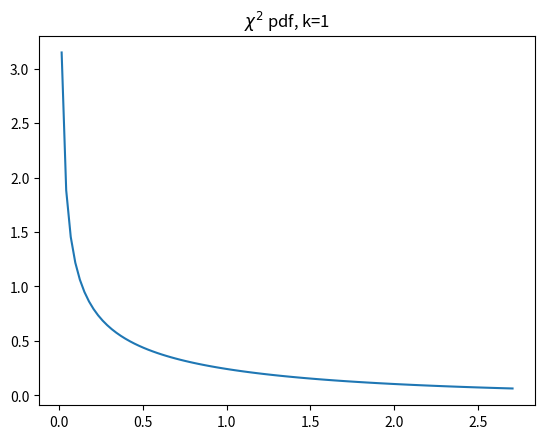

Reproduce this figure in Python. (Note: this script raises an exception after producing the figure.)
import pandas as pd
import numpy as np
import scipy.stats as stats
import matplotlib.pyplot as plt
%matplotlib inline

dist = stats.chi2(1)
dist.mean()

fig, ax = plt.subplots()

x = np.linspace(dist.ppf(0.1), dist.ppf(0.9), 100)
y = dist.pdf(x)

ax.plot(x, y)
ax.set_title('$\chi^2$ pdf, k=1');

data = [[50, 100, 180,70]]
count_table = pd.DataFrame(data, index = ['UK USERS'], columns = ['A', 'B', 'C', 'D'] )
count_table

us_data = [[60, 80, 180, 80]]
count_table.loc["EXPECTED"] =[60, 80, 180, 80]
count_table

chisq_stat = 7.92

f, ax = plt.subplots()

ax.set_title('chi^2 w/ df=3')
ax.plot(x, stats.chi2.pdf(x, degrees_of_freedom), 'r-', lw=5)

# Chi-square statistic
ax.axvline(chisq_stat, ls='--', c='b', label='chi^2=7.92')
ax.legend()
plt.tight_layout();

# Note that we subtract since we want the area to the right of the statistic
p = 1 - stats.chi2.cdf(chisq_stat, df=degrees_of_freedom)
p

stats.chi2.sf(chisq_stat, df=3)

observations = [50, 100, 180, 70]
expectations = [60, 80, 180, 80]

result = stats.chisquare(f_obs=observations, f_exp=expectations)
result

# Our observations
obs = np.array([[ 68, 102, 246, 105],
                [ 86, 88, 216, 89]])

# Our expectations
exp = np.array([[ 80.234, 98.99, 240.702, 101.074],
                [ 73.766, 91.01, 221.298, 92.926]])

chi_formula_cells = (obs - exp)**2 / exp
chi_formula_cells

# Sum up to get the chisq stat; note we flatten to make summing easier
chisq_stat = sum(chi_formula_cells.flatten())
chisq_stat

chisq_stat = 4.65
degrees_of_freedom = 3

x = np.linspace(
        stats.chi2.ppf(0.000001, degrees_of_freedom),
        stats.chi2.ppf(0.9999, degrees_of_freedom), 
        500
)

f, ax = plt.subplots()
ax.set_title('chi^2 w/ df=3')
ax.plot(x, stats.chi2.pdf(x, degrees_of_freedom), 'r-', lw=5)

# Chi-square statistic
ax.axvline(chisq_stat, ls='--', c='b', label='chi^2=4.65')
ax.legend()
plt.tight_layout()

# Note we subract since we want the area to the right of the statistic
p = 1 - stats.chi2.cdf(chisq_stat, df=degrees_of_freedom)
p

obs

result = stats.contingency.chi2_contingency(obs)
chi, p, dof, exp = result
result


